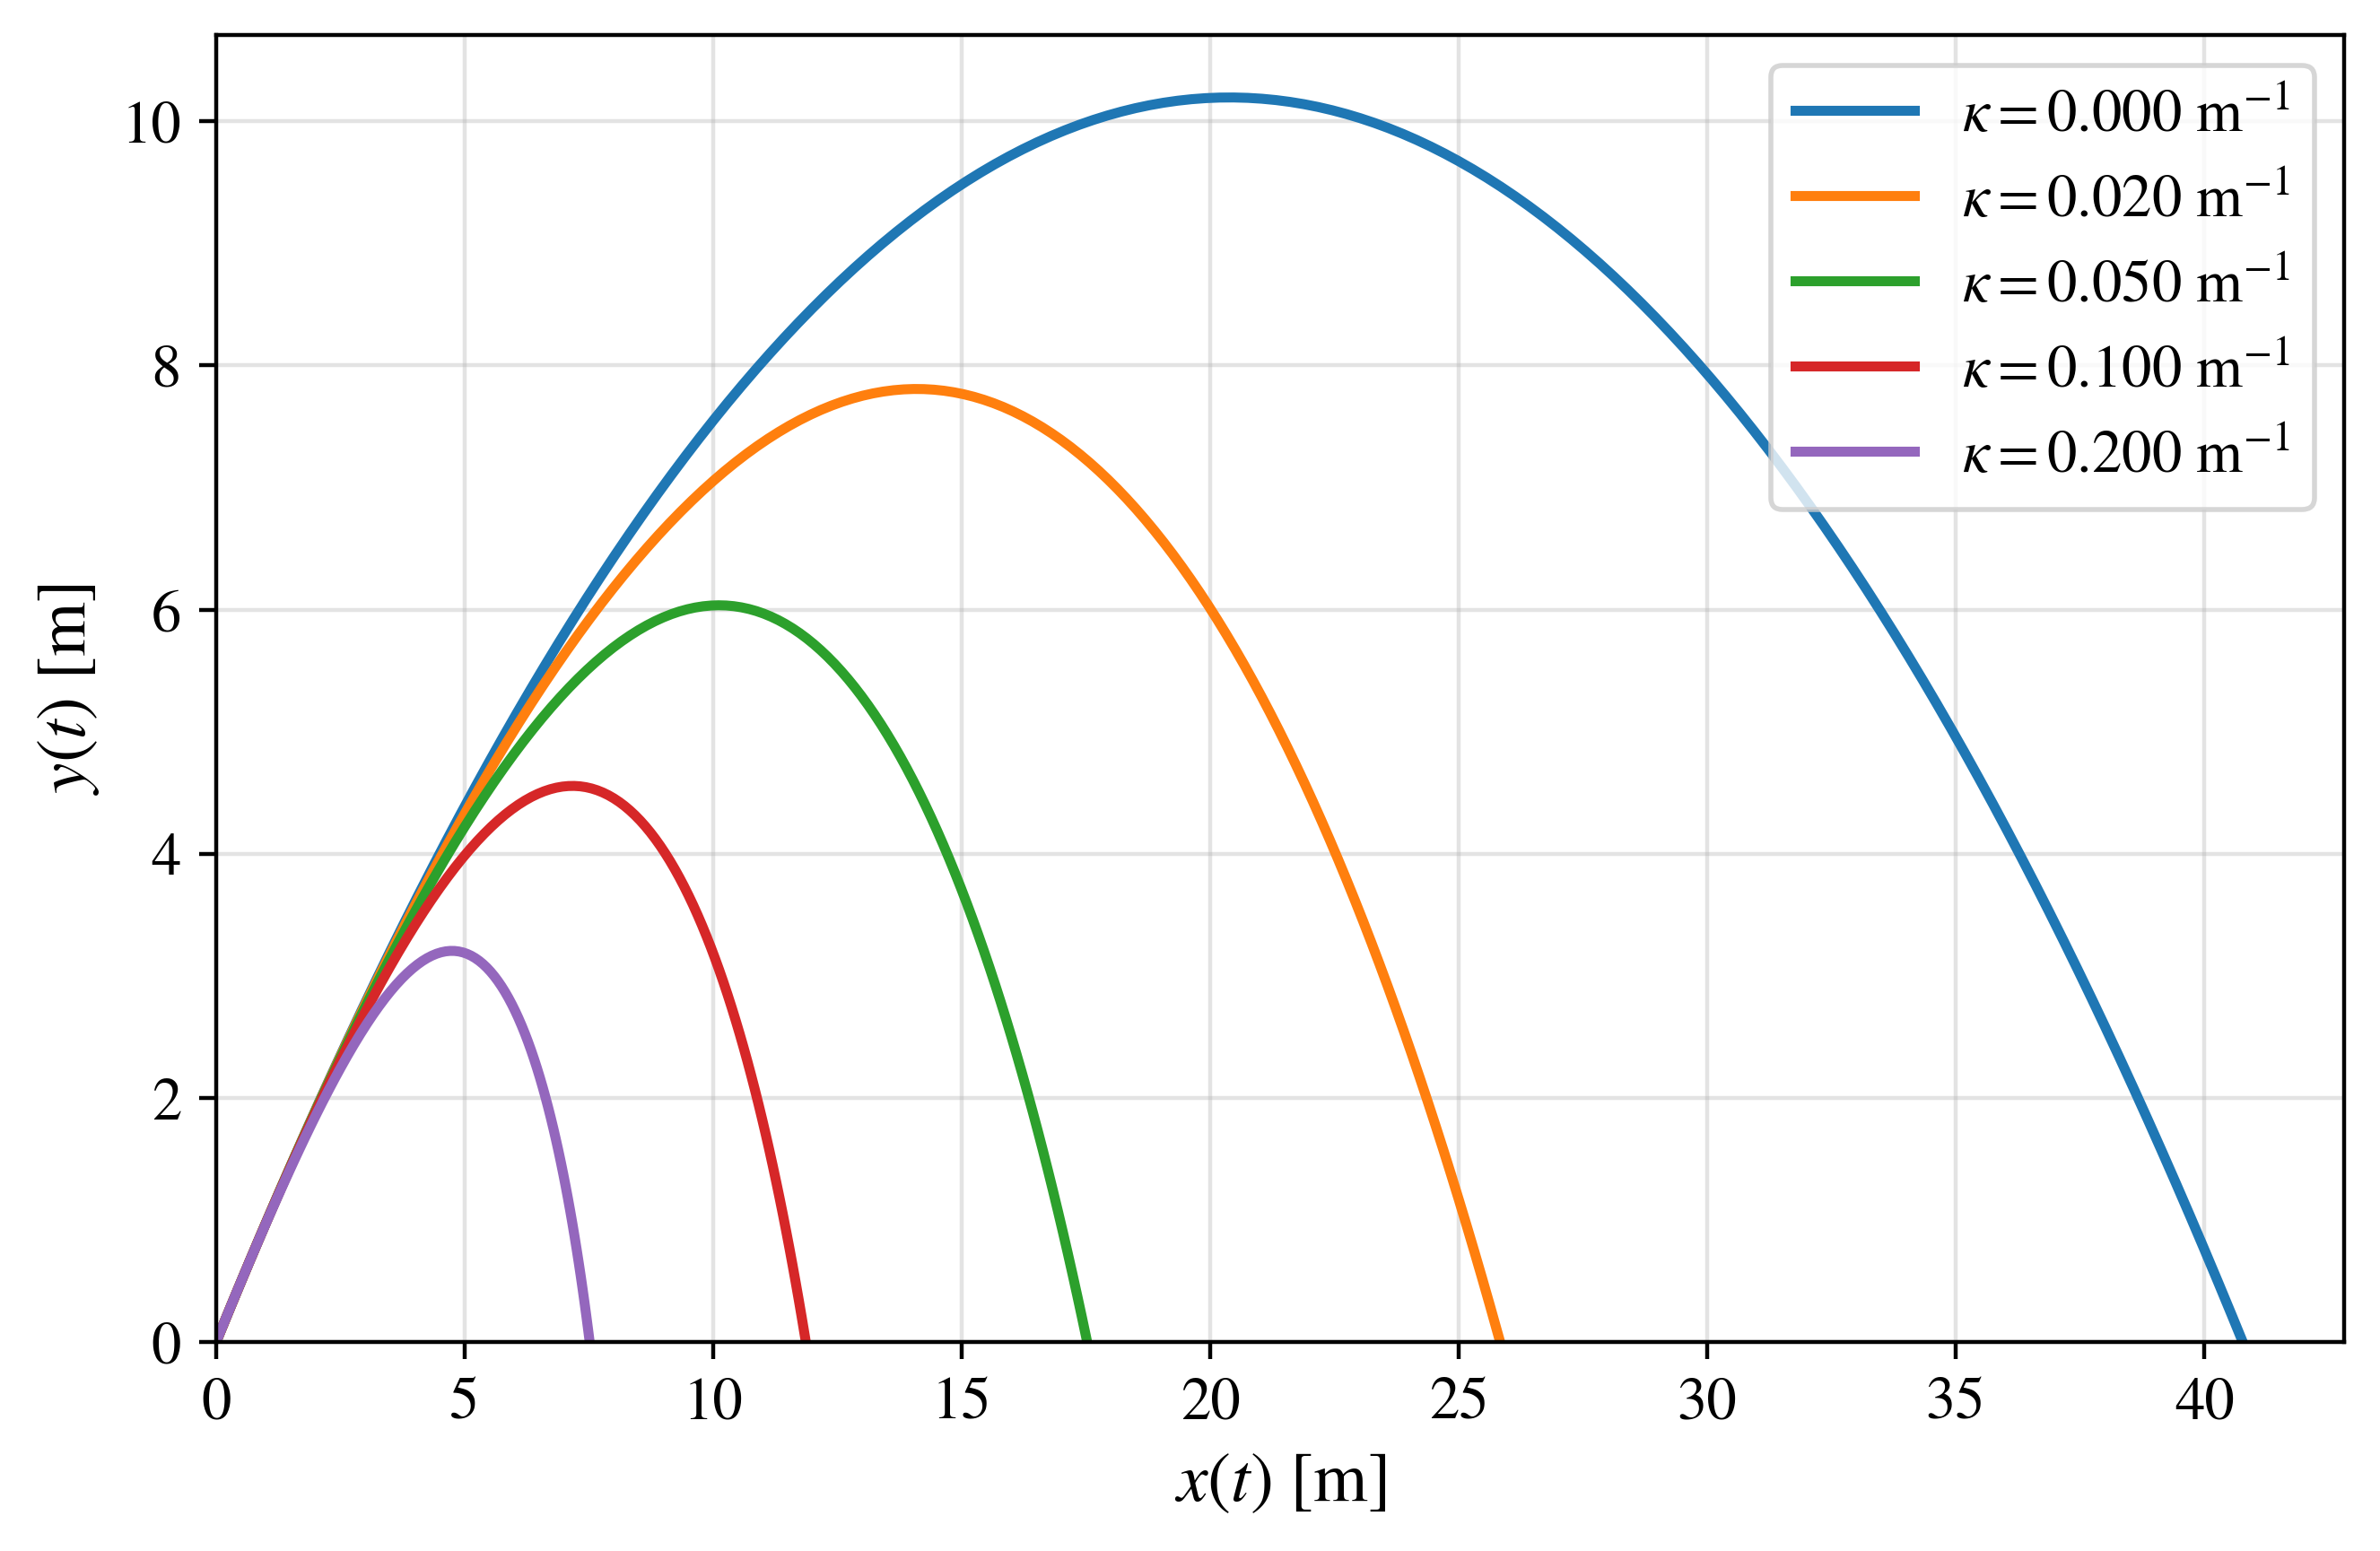

Reproduce this figure in Python.
#!/usr/bin/env python
# coding: utf-8

# In[7]:


# ============================================================
# Projectile Motion in Python
# Quadratic-drag model: variation of the drag parameter kappa
# ============================================================

import numpy as np
import matplotlib as mpl
import matplotlib.pyplot as plt
from scipy.integrate import solve_ivp


# Plot style
mpl.rcParams["text.usetex"] = False
mpl.rcParams["font.family"] = "STIXGeneral"
mpl.rcParams["mathtext.fontset"] = "stix"


# Physical parameters (SI units)
g = 9.81                                      # m/s^2
v0 = 20.0                                     # m/s
theta_deg = 45.0                              # degrees
kappa_values = [0.0, 0.02, 0.05, 0.1, 0.2]  # 1/m

theta = np.radians(theta_deg)


# Governing equations
# State vector: [x, y, vx, vy]
def quadratic_model(t, state, kappa):

    x, y, vx, vy = state

    # Instantaneous speed
    speed = np.hypot(vx, vy)

    return [
        vx,
        vy,
        -kappa*speed*vx,
        -g-kappa*speed*vy,
    ]


# Ground-impact event
# The integration stops when the projectile returns to y = 0.
def ground_event(t, state, kappa):

    if t < 1.0e-8:
        return 1.0

    return state[1]


ground_event.terminal = True
ground_event.direction = -1


# Numerical trajectory
def numerical_trajectory(kappa):

    # Initial conditions
    state0 = [
        0.0,
        0.0,
        v0*np.cos(theta),
        v0*np.sin(theta),
    ]

    solution = solve_ivp(
        quadratic_model,
        (0.0, 20.0),
        state0,
        args=(kappa,),
        events=ground_event,
        max_step=0.02,
        rtol=1e-9,
        atol=1e-11,
    )

    return solution.y[0], solution.y[1]


# -------- Plot --------

plt.figure(figsize=(6.8, 4.5))


# Numerical trajectories
for kappa in kappa_values:

    x_numerical, y_numerical = numerical_trajectory(kappa)

    # Continuous line: numerical solution
    plt.plot(
        x_numerical,
        y_numerical,
        linewidth=2,
        label=rf"$\kappa={kappa:.3f}\ \mathrm{{m^{{-1}}}}$",
    )


# Markers
# Not included because the quadratic-drag model is solved numerically.


# Annotations
# The case kappa = 0 corresponds to the ideal projectile model.


# Axes and ticks
plt.xlabel(r"$x(t)\ \mathrm{[m]}$", fontsize=14)
plt.ylabel(r"$y(t)\ \mathrm{[m]}$", fontsize=14)

plt.xticks(fontsize=12)
plt.yticks(fontsize=12)

plt.xlim(left=0.0)
plt.ylim(bottom=0.0)


# Legend
plt.legend(fontsize=12)
plt.grid(True, alpha=0.35)
plt.tight_layout()


# Save figure
plt.savefig(
    "quadratic_kappa_variation.png",
    dpi=400,
    bbox_inches="tight",
)

plt.savefig(
    "quadratic_kappa_variation.pdf",
    dpi=400,
    bbox_inches="tight",
)

plt.show()


# In[ ]:





# In[ ]:
